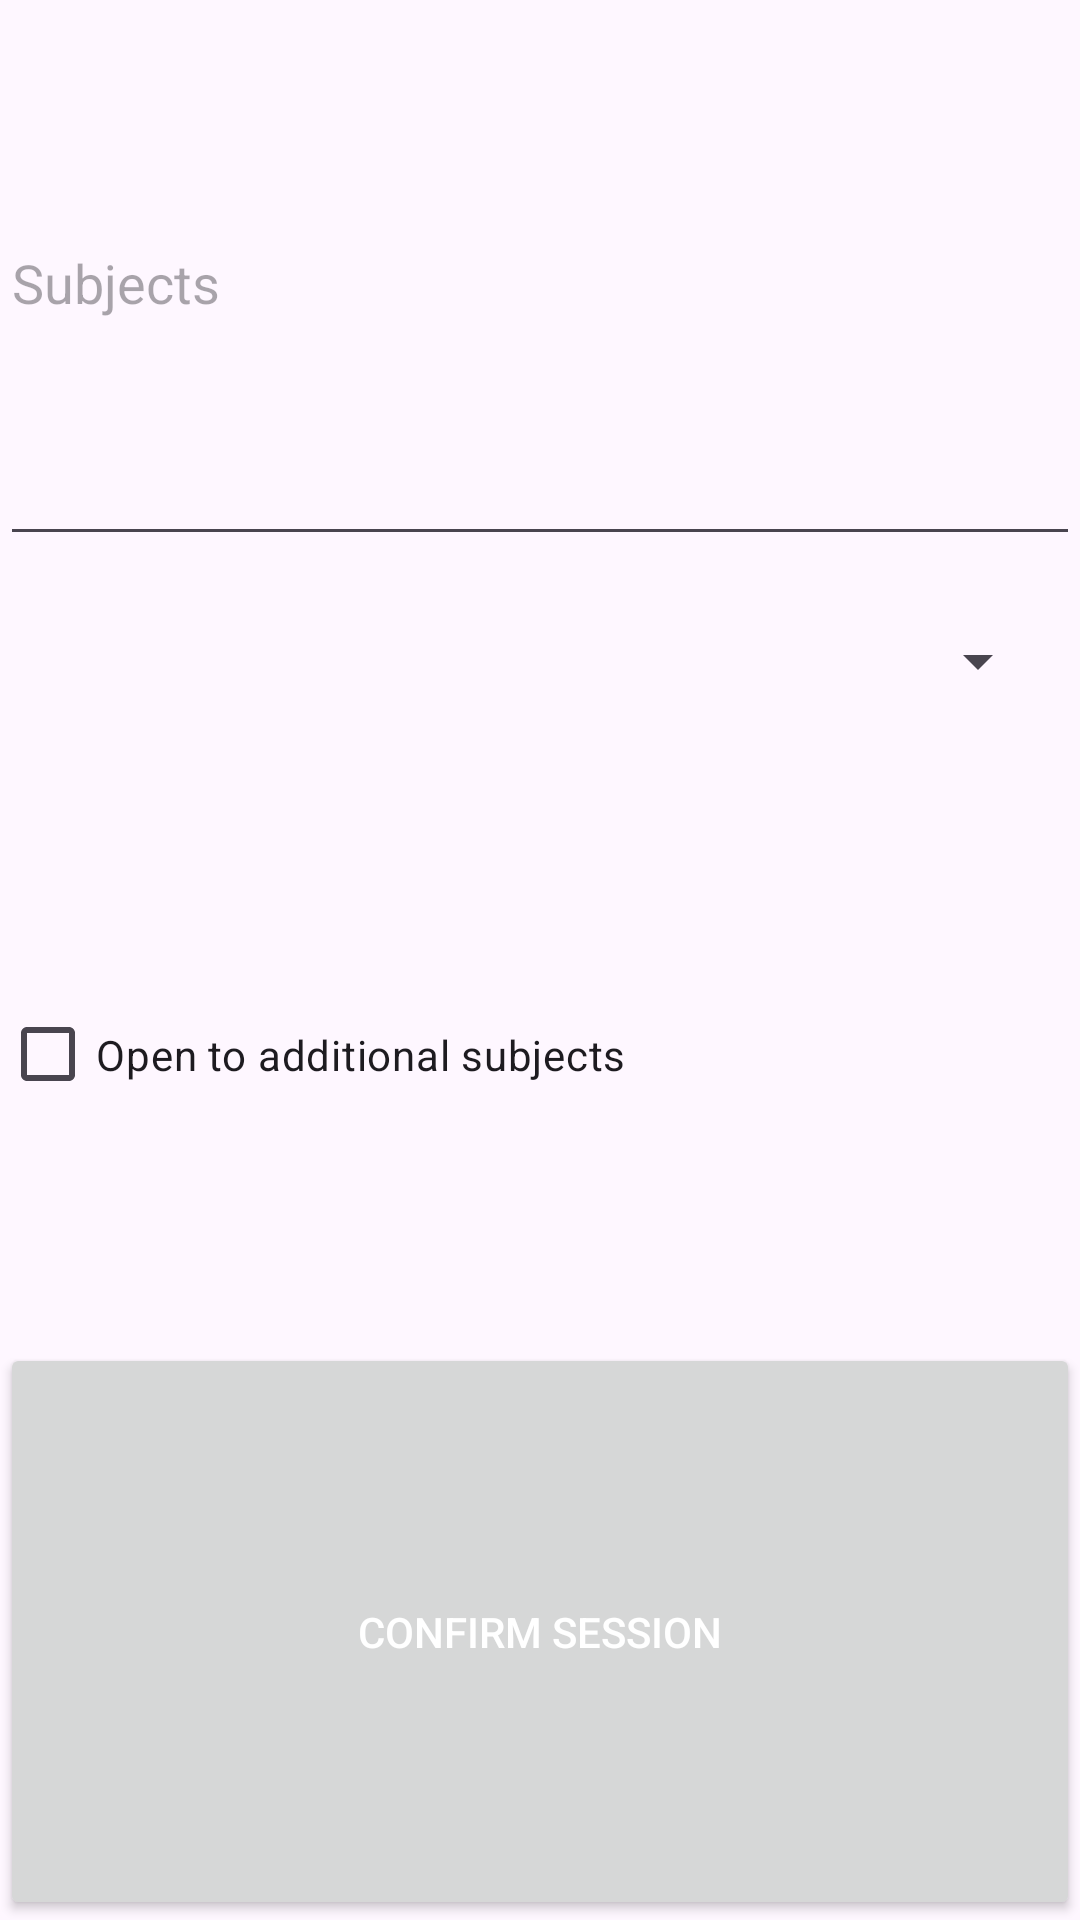

This screen was rendered from an Android layout file. Write that file and the resources it references.
<!-- AndroidManifest.xml: application theme Theme.Capstone -->
<!-- res/layout/fragment_start_session_preferences.xml -->
<?xml version="1.0" encoding="utf-8"?>
<LinearLayout xmlns:android="http://schemas.android.com/apk/res/android"
    xmlns:app="http://schemas.android.com/apk/res-auto"
    xmlns:tools="http://schemas.android.com/tools"
    android:layout_width="match_parent"
    android:layout_height="wrap_content"
    android:layout_margin="16dp"
    android:orientation="vertical"
    tools:context=".fragment.StartSessionPreferencesFragment">

    <EditText
        android:id="@+id/et_start_session_subjects"
        android:layout_width="match_parent"
        android:layout_height="wrap_content"
        android:layout_weight="1"
        android:ems="10"
        android:hint="Subjects" />
    <Spinner
        android:id="@+id/spinner_start_session_study_preference"
        android:layout_height="50dp"
        android:layout_width="match_parent"
        android:layout_marginEnd="10dp"
        android:layout_marginStart="10dp"
        android:layout_marginBottom="10dp"
        android:layout_marginTop="10dp"
        app:layout_constraintStart_toStartOf="parent"
        app:layout_constraintTop_toTopOf="parent"/>

    <CheckBox
        android:id="@+id/check_box_other_subjects"
        android:layout_width="match_parent"
        android:layout_height="wrap_content"
        android:layout_weight="1"
        android:text="Open to additional subjects" />

    <Button
        android:id="@+id/btn_confirm_session"
        android:layout_width="match_parent"
        android:layout_height="wrap_content"
        android:layout_weight="1"
        android:text="Confirm session"
        android:textColor="@color/white"/>
</LinearLayout>
<!-- resources referenced by this layout -->
<resources>
  <color name="white">#FFFFFFFF</color>
  <style name="Theme.Capstone" parent="Theme.Material3.Light.NoActionBar">
          
          <item name="colorPrimary">@color/primary_blue</item>
          <item name="colorPrimaryVariant">@color/secondary_green</item>
          <item name="colorOnPrimary">@color/white</item>
          
          <item name="colorSecondary">@color/tertiary_purple</item>
          <item name="colorSecondaryVariant">@color/teal_700</item>
          <item name="colorOnSecondary">@color/white</item>
          
          <item name="android:statusBarColor" tools:targetApi="l">?attr/colorPrimaryVariant</item>
          
  
          <item name="android:actionMenuTextColor">@color/white</item>
  
  
  
      </style>
  <color name="primary_blue">#62B7D5</color>
  <color name="secondary_green">#627DD5</color>
  <color name="tertiary_purple">#62D5BA</color>
  <color name="teal_700">#FF018786</color>
</resources>
